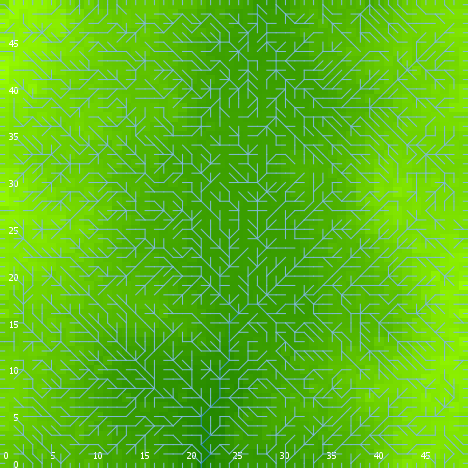

The data file committed next to this chart (first rows):
export-world data (NetLogo 6.0.4)
land_05_withInitialEcologicalCommunity.n…
05/27/2020 14:26:14:988 +0100
RANDOM STATE
0 0 -1727483681 474 0.13544396364513317 …
GLOBALS
min-pxcor, max-pxcor, min-pycor, max-pycor, perspective, subject, nextIndex, directed-links, ticks, display-mode, ecol_brushfrequencyinflection, ecol_brushfrequencyrate, ecol_grassfrequencyinflection, ecol_grassfrequencyrate, ecol_woodfrequencyinflection, ecol_woodfrequencyrate, elevationdistribution, elev_algorithm-style, elev_featureanglerange, elev_inversioniterations, elev_noise, elev_numdepressions, elev_numprotuberances, elev_numranges
0, 49, 0, 49, 0, nobody, 2600, "UNDIRECTED", -1, "terrain", 2.323, 0.02287, 1.291, 0.0544, 23.74, 0.01161, [39.207960767280206 38.3366835006956 39.…, "C#", 12.06, 0.1632, 2.718, 2, 7, 97
TURTLES
who, color, heading, xcor, ycor, shape, label, label-color, breed, hidden?, size, pen-size, pen-mode, numpoints
0, 105, 86, 18, 22, "default", "", 9.9, {breed flowholders}, true, 1, 1, "up", 
1, 65, 301, 47, 14, "default", "", 9.9, {breed flowholders}, true, 1, 1, "up", 
2, 55, 177, 16, 13, "default", "", 9.9, {breed flowholders}, true, 1, 1, "up", 
3, 105, 176, 28, 35, "default", "", 9.9, {breed flowholders}, true, 1, 1, "up", 
4, 15, 340, 16, 17, "default", "", 9.9, {breed flowholders}, true, 1, 1, "up", 
5, 85, 161, 46, 34, "default", "", 9.9, {breed flowholders}, true, 1, 1, "up", 
6, 85, 130, 28, 45, "default", "", 9.9, {breed flowholders}, true, 1, 1, "up", 
7, 55, 195, 12, 6, "default", "", 9.9, {breed flowholders}, true, 1, 1, "up", 
8, 15, 219, 5, 48, "default", "", 9.9, {breed flowholders}, true, 1, 1, "up", 
9, 105, 29, 37, 4, "default", "", 9.9, {breed flowholders}, true, 1, 1, "up", 
10, 97, 0, 24, 49, "line half", "", 9.9, {breed flowholders}, false, 1, 1, "up", 
11, 25, 258, 5, 31, "default", "", 9.9, {breed flowholders}, true, 1, 1, "up", 
12, 115, 259, 48, 41, "default", "", 9.9, {breed flowholders}, true, 1, 1, "up", 
13, 35, 109, 32, 2, "default", "", 9.9, {breed flowholders}, true, 1, 1, "up", 
14, 25, 316, 28, 40, "default", "", 9.9, {breed flowholders}, true, 1, 1, "up", 
15, 95, 235, 48, 18, "default", "", 9.9, {breed flowholders}, true, 1, 1, "up", 
16, 15, 86, 8, 22, "default", "", 9.9, {breed flowholders}, true, 1, 1, "up", 
17, 25, 266, 23, 21, "default", "", 9.9, {breed flowholders}, true, 1, 1, "up", 
18, 55, 303, 9, 41, "default", "", 9.9, {breed flowholders}, true, 1, 1, "up", 
19, 25, 66, 23, 40, "default", "", 9.9, {breed flowholders}, true, 1, 1, "up", 
20, 135, 213, 32, 7, "default", "", 9.9, {breed flowholders}, true, 1, 1, "up", 
21, 96.99, 180, 4, 0, "line half", "", 9.9, {breed flowholders}, false, 1, 1, "up", 
22, 15, 29, 25, 29, "default", "", 9.9, {breed flowholders}, true, 1, 1, "up", 
23, 105, 96, 21, 44, "default", "", 9.9, {breed flowholders}, true, 1, 1, "up", 
24, 15, 281, 6, 20, "default", "", 9.9, {breed flowholders}, true, 1, 1, "up", 
25, 25, 57, 25, 9, "default", "", 9.9, {breed flowholders}, true, 1, 1, "up", 
26, 35, 324, 47, 34, "default", "", 9.9, {breed flowholders}, true, 1, 1, "up", 
27, 85, 135, 28, 19, "default", "", 9.9, {breed flowholders}, true, 1, 1, "up", 
28, 25, 167, 20, 33, "default", "", 9.9, {breed flowholders}, true, 1, 1, "up", 
29, 125, 50, 34, 2, "default", "", 9.9, {breed flowholders}, true, 1, 1, "up", 
30, 115, 82, 12, 5, "default", "", 9.9, {breed flowholders}, true, 1, 1, "up", 
31, 45, 226, 37, 37, "default", "", 9.9, {breed flowholders}, true, 1, 1, "up", 
32, 65, 205, 17, 7, "default", "", 9.9, {breed flowholders}, true, 1, 1, "up", 
33, 5, 224, 24, 16, "default", "", 9.9, {breed flowholders}, true, 1, 1, "up", 
34, 125, 151, 47, 38, "default", "", 9.9, {breed flowholders}, true, 1, 1, "up", 
35, 45, 195, 18, 25, "default", "", 9.9, {breed flowholders}, true, 1, 1, "up", 
36, 25, 120, 9, 29, "default", "", 9.9, {breed flowholders}, true, 1, 1, "up", 
37, 75, 287, 34, 39, "default", "", 9.9, {breed flowholders}, true, 1, 1, "up", 
38, 55, 346, 21, 24, "default", "", 9.9, {breed flowholders}, true, 1, 1, "up", 
39, 85, 248, 8, 43, "default", "", 9.9, {breed flowholders}, true, 1, 1, "up", 
40, 125, 243, 32, 28, "default", "", 9.9, {breed flowholders}, true, 1, 1, "up", 
41, 105, 137, 3, 37, "default", "", 9.9, {breed flowholders}, true, 1, 1, "up", 
42, 15, 163, 26, 45, "default", "", 9.9, {breed flowholders}, true, 1, 1, "up", 
43, 55, 122, 42, 14, "default", "", 9.9, {breed flowholders}, true, 1, 1, "up", 
44, 135, 81, 16, 10, "default", "", 9.9, {breed flowholders}, true, 1, 1, "up", 
45, 35, 160, 7, 44, "default", "", 9.9, {breed flowholders}, true, 1, 1, "up", 
46, 15, 335, 13, 41, "default", "", 9.9, {breed flowholders}, true, 1, 1, "up", 
47, 65, 234, 40, 33, "default", "", 9.9, {breed flowholders}, true, 1, 1, "up", 
48, 25, 124, 16, 16, "default", "", 9.9, {breed flowholders}, true, 1, 1, "up", 
49, 135, 323, 5, 19, "default", "", 9.9, {breed flowholders}, true, 1, 1, "up", 
50, 85, 359, 7, 35, "default", "", 9.9, {breed flowholders}, true, 1, 1, "up", 
... 10,508 more rows
